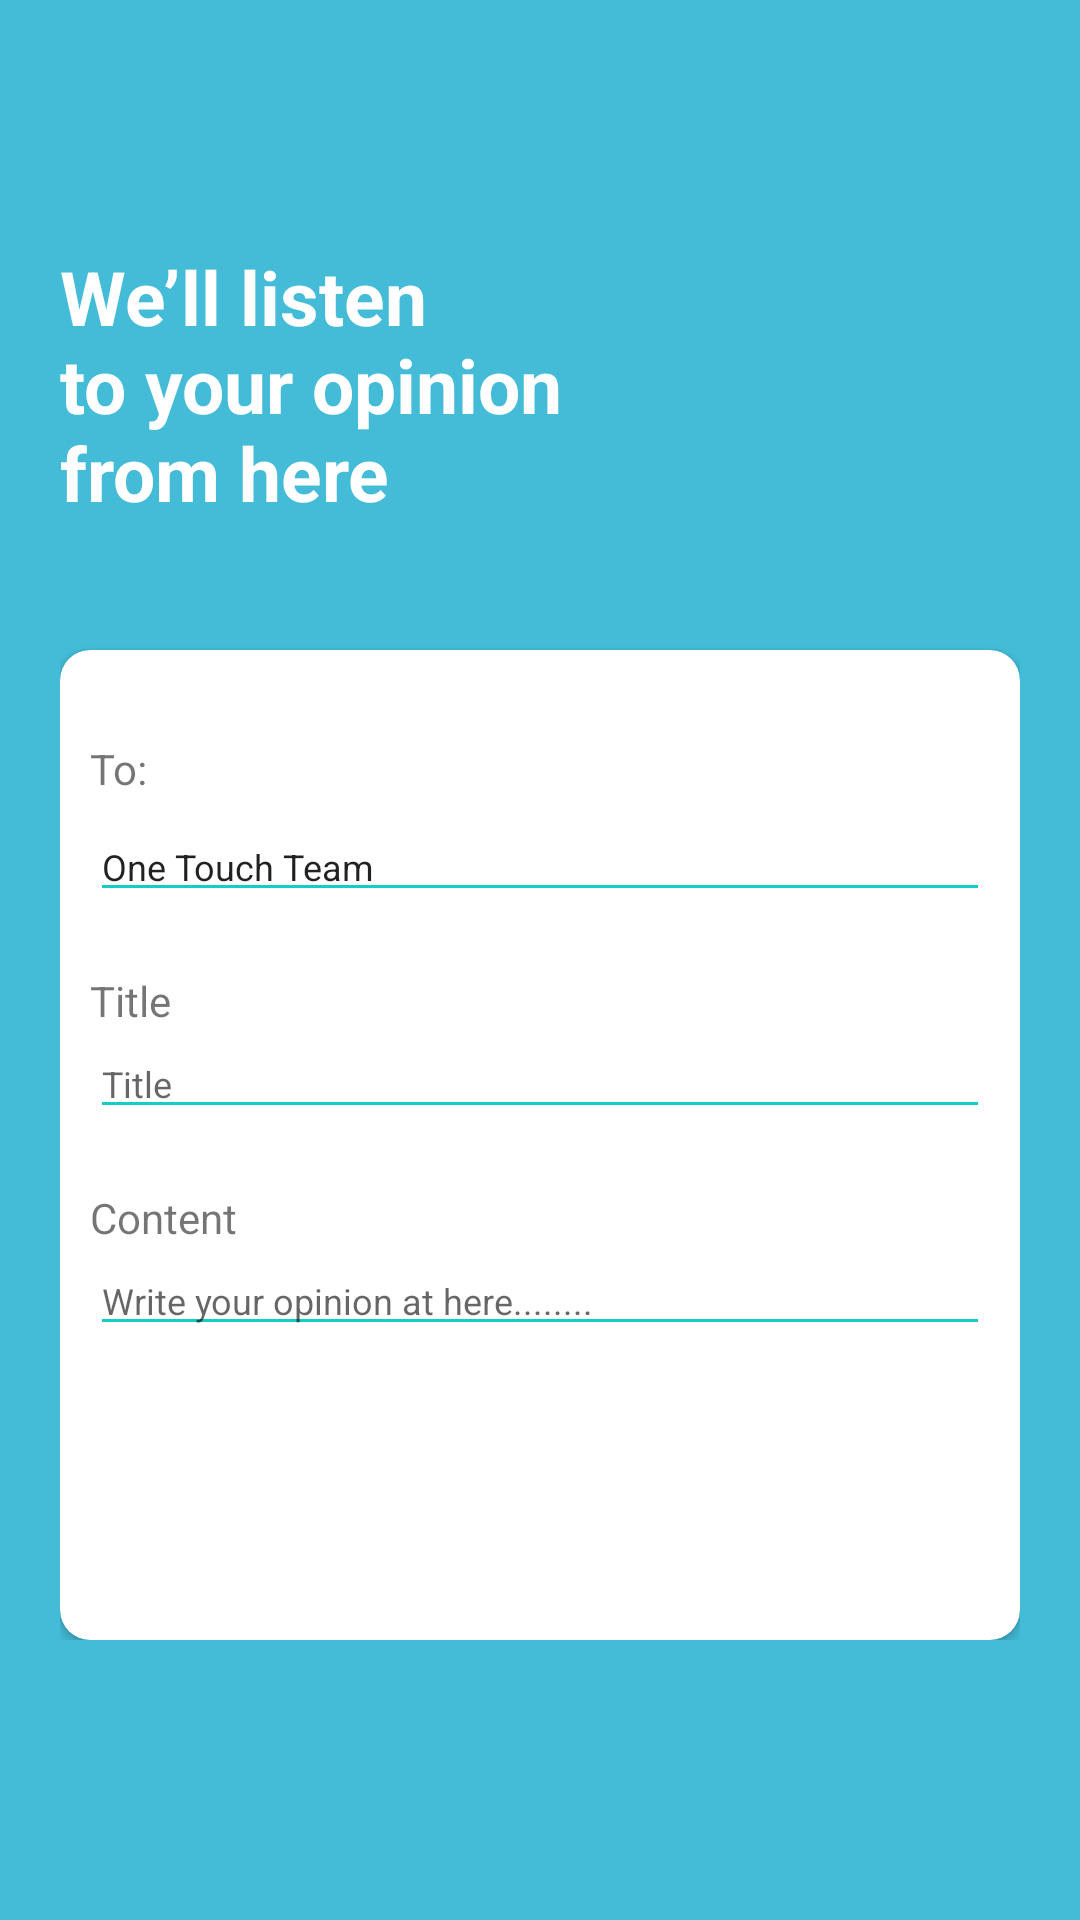

Android layout source for this screen:
<!-- AndroidManifest.xml: application theme AppTheme -->
<!-- res/layout/fragment_contact_us.xml -->
<?xml version="1.0" encoding="utf-8"?>
<RelativeLayout xmlns:android="http://schemas.android.com/apk/res/android"
    xmlns:app="http://schemas.android.com/apk/res-auto"
    xmlns:tools="http://schemas.android.com/tools"
    android:layout_width="match_parent"
    android:layout_height="match_parent"
    android:layout_gravity="center"
    android:background="@color/lightBlueBackground"
    android:focusableInTouchMode="true"
    android:gravity="center"
    android:id="@+id/frmContactUs"
    tools:context=".ui.contactus.ContactUsFragment">

    <ScrollView
        android:layout_width="match_parent"
        android:layout_height="match_parent"
        android:layout_alignParentTop="true">

        <LinearLayout
            android:layout_width="match_parent"
            android:layout_height="wrap_content"
            android:layout_marginTop="30dp"
            android:orientation="vertical"
            android:padding="20dp">

            <RelativeLayout
                android:layout_width="match_parent"
                android:layout_height="wrap_content">

                <TextView
                    style="@style/viewParent.headerText.NoMode"
                    android:layout_alignParentLeft="true"
                    android:layout_centerVertical="true"
                    android:text="@string/intro_header_contact_us"
                    android:textColor="@color/whiteTextColor" />

                <ImageView
                    android:id="@+id/imgSocial"
                    android:background="@drawable/ic_login_hero"
                    android:layout_width="470px"
                    android:layout_height="470px"
                    android:layout_alignParentTop="true"
                    android:layout_alignParentRight="true" />
            </RelativeLayout>

            <androidx.cardview.widget.CardView
                android:layout_width="match_parent"
                android:layout_height="wrap_content"
                android:layout_marginTop="10dp"
                app:cardBackgroundColor="@color/whiteTextColor"
                app:cardCornerRadius="10dp">

                <LinearLayout
                    android:layout_width="match_parent"
                    android:layout_height="wrap_content"
                    android:layout_margin="10dp"
                    android:orientation="vertical">

                    
                    <LinearLayout
                        android:id="@+id/textInputBtnSpinner"
                        style="@style/parent"
                        android:orientation="vertical"
                        android:layout_marginTop="@dimen/loginViewsMargin">

                        <TextView
                            style="@style/viewParent"
                            android:layout_marginBottom="5dp"
                            android:text="@string/txt_to_mail"/>

                        <EditText
                            android:id="@+id/editEmailReceiver"
                            style="@style/modifiedEditText"
                            android:text="@string/non_ed_mail_to"
                            android:inputType="none"
                            android:focusable="false"
                            android:maxLines="1"
                            tools:ignore="TextFields" />
                    </LinearLayout>

                    <LinearLayout
                        android:id="@+id/textInputUrlName"
                        style="@style/parent"
                        android:orientation="vertical"
                        android:layout_marginTop="@dimen/loginViewsMargin">

                        <TextView
                            style="@style/viewParent"
                            android:text="@string/ed_title_mail"/>

                        <EditText
                            android:id="@+id/editTitleMail"
                            style="@style/modifiedEditText"
                            android:hint="@string/ed_title_mail"
                            android:inputType="text"
                            android:maxLines="1" />
                    </LinearLayout>

                    
                    <LinearLayout
                        android:id="@+id/textInputUrlLink"
                        style="@style/parent"
                        android:orientation="vertical"
                        android:layout_marginTop="@dimen/loginViewsMargin">

                        <TextView
                            style="@style/viewParent"
                            android:text="@string/txt_content_mail"/>

                        <EditText
                            android:id="@+id/editContentMail"
                            android:layout_height="fill_parent"
                            style="@style/modifiedEditText"
                            android:gravity="top"
                            android:hint="@string/ed_content_mail"
                            android:maxLines="10" />
                    </LinearLayout>

                    <Button
                        android:id="@+id/btnSendMail"
                        style="@style/updateButton"
                        android:layout_gravity="center_horizontal"
                        android:layout_marginTop="@dimen/loginViewsMargin"
                        android:layout_marginBottom="@dimen/loginViewsMargin"
                        android:text="@string/btn_send_mail" />
                </LinearLayout>
            </androidx.cardview.widget.CardView>
        </LinearLayout>
    </ScrollView>

</RelativeLayout>
<!-- resources referenced by this layout -->
<resources>
  <color name="lightBlueBackground">#44bcd8</color>
  <color name="whiteTextColor">#fff</color>
  <dimen name="loginViewsMargin">20dp</dimen>
  <string name="btn_send_mail">Send</string>
  <string name="ed_content_mail">Write your opinion at here........</string>
  <string name="ed_title_mail">Title</string>
  <string name="intro_header_contact_us">We’ll listen \nto your opinion \nfrom here</string>
  <string name="non_ed_mail_to">One Touch Team</string>
  <string name="txt_content_mail">Content</string>
  <string name="txt_to_mail">To:</string>
  <style name="modifiedEditText" parent="parent">
          <item name="android:textSize">@dimen/newsMoreTextSize</item>
          <item name="android:backgroundTint">@color/primaryTextColor</item>
      </style>
  <style name="parent">
          <item name="android:layout_width">match_parent</item>
          <item name="android:layout_height">wrap_content</item>
      </style>
  <style name="updateButton" parent="viewParent">
          <item name="android:background">@drawable/button_background_blue</item>
          <item name="android:textColor">@color/whiteTextColor</item>
          <item name="android:textStyle">bold</item>
      </style>
  <style name="viewParent">
          <item name="android:layout_width">wrap_content</item>
          <item name="android:layout_height">wrap_content</item>
      </style>
  <style name="viewParent.headerText.NoMode">
          <item name="android:textColor">@color/darkTextColor</item>
      </style>
  <style name="AppTheme" parent="Theme.AppCompat.Light.DarkActionBar">
          <item name="colorPrimary">@color/colorPrimary</item>
          <item name="colorPrimaryDark">@color/colorPrimaryDark</item>
          <item name="colorAccent">@color/colorAccent</item>
      </style>
  <dimen name="newsMoreTextSize">12sp</dimen>
  <color name="primaryTextColor">#11CFC5</color>
  <color name="darkTextColor">#020000</color>
  <color name="colorPrimary">#FFFFFF</color>
  <color name="colorPrimaryDark">#000</color>
  <color name="colorAccent">#11CFC5</color>
</resources>
